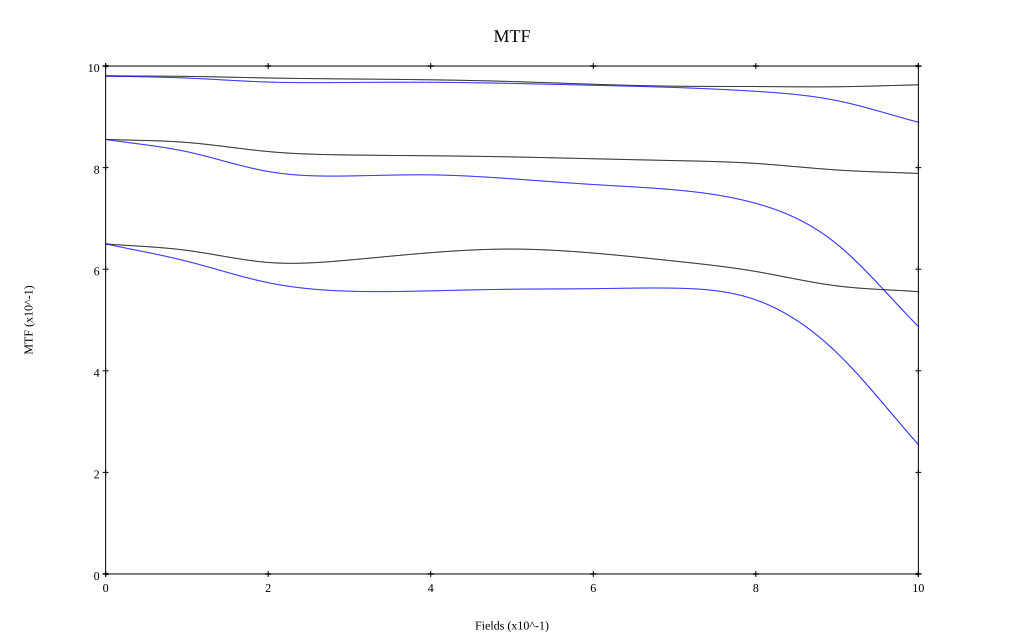

The file beside this chart, header and first rows:
, 0, 0.1, 0.2, 0.3, 0.4, 0.5, 0.6, 0.7, 0.8, 0.9, 1
10 sag, 0.98, 0.98, 0.976, 0.975, 0.973, 0.969, 0.964, 0.96, 0.96, 0.959, 0.963
10 tan, 0.98, 0.976, 0.968, 0.968, 0.968, 0.966, 0.962, 0.958, 0.95, 0.932, 0.889
30 sag, 0.856, 0.85, 0.832, 0.825, 0.823, 0.821, 0.817, 0.814, 0.808, 0.795, 0.789
30 tan, 0.855, 0.831, 0.792, 0.784, 0.786, 0.778, 0.767, 0.756, 0.73, 0.649, 0.487
50 sag, 0.65, 0.637, 0.613, 0.618, 0.633, 0.64, 0.632, 0.616, 0.596, 0.567, 0.556
50 tan, 0.65, 0.616, 0.573, 0.557, 0.557, 0.561, 0.562, 0.563, 0.54, 0.435, 0.255
